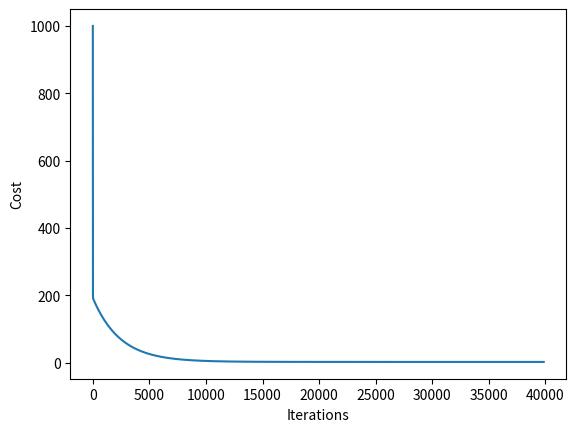
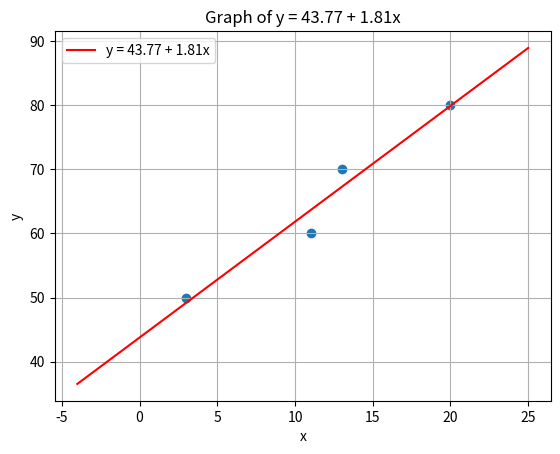

Source code (Python) for these figures, in order:
import numpy as np
from time import perf_counter as pf
from matplotlib import pyplot as plt
from mpl_toolkits import mplot3d


def timer(function):
    def wrapper(*args, **kwargs):
        t0 = pf()
        proccessedFunc = function(*args, **kwargs)
        t1 = pf()
        time = t1 - t0
        print(function.__name__,"took",time,"second.")
        return proccessedFunc
    return wrapper


@timer
def statsLinReg(points) -> tuple:
    """y = a + bx"""
    xAVG = sum([point[0] for point in points]) / len(points)
    SSXX = sum([(xAVG - point[0]) ** 2 for point in points])
    xDIFF = [(xAVG - point[0]) for point in points]
    yAVG = sum([point[1] for point in points]) / len(points)
    yDIFF = [(yAVG - point[1]) for point in points]
    SSXY = sum([xDIFF[index] * yDIFF[index] for index in range(len(xDIFF))])
    b = SSXY / SSXX
    a = yAVG - b * xAVG
    print(f'y = {a} + {b}x')
    return a, b


@timer
def linReg(inputs, outputs) -> tuple:
    rate = 0.001
    constant = 10
    gradient = 10
    cost = (1 / 2 * len(inputs)) * sum([(constant + gradient * inputs[i] - outputs[i]) ** 2 for i in range(len(inputs))])
    prevCost = 88888888
    while cost != prevCost:
        temp1, temp2, temp3 = gradient, constant, cost
        constant -= (rate / len(inputs)) * sum([(temp2 + temp1*inputs[i] - outputs[i]) for i in range(len(inputs))])
        gradient -= ((rate / len(inputs)) * sum([(temp2 + temp1*inputs[i] - outputs[i])*inputs[i] for i in range(len(inputs))]))
        cost = (1/2*len(inputs))* sum([(constant + gradient*inputs[i] - outputs[i])**2 for i in range(len(inputs))])
        prevCost = temp3

    print(f'y = {round(constant, 2)} + {round(gradient, 2)}x')
    print("COST:", cost)
    fig = plt.figure()
    ax = fig.gca()
    ax.scatter(inputs, outputs)
    x = np.linspace(np.amin(np.array(inputs)) - 5, np.amax(np.array(inputs)) + 5, num=1000)
    y = constant + gradient*x
    plt.plot(x, y, 'r', label=f'y = {round(constant, 2)} + {round(gradient, 2)}x')
    plt.title(f'Graph of y = {round(constant, 2)} + {round(gradient, 2)}x')
    plt.xlabel('x')
    plt.ylabel('y')
    plt.legend(loc='upper left')
    plt.grid()
    plt.show()
    return constant, gradient


@timer
def multiVarLinReg(inputs, outputs, rate=1) -> np.ndarray:
    """"
    Takes in 2D-array. Each array is one grouping of each labels values(one point on n-dimensional plane.
    """
    NOofFeatures = len(inputs[0]) + 1
    NOofItems = len(inputs)
    for input in inputs:
        input.insert(0, 1)#Inserts 1 into each group of label at index 0 to compensate for the constant weight.
    inputs = np.array(inputs)
    weights = np.full((1, NOofFeatures), 1, np.float32)
    cost = float(sum([(np.dot(weights, inputs[i]) - outputs[i])**2 for i in range(NOofItems)]))/(2*NOofItems)
    prevCost = 88888888
    index = 0
    iter = []
    costs = []
    while cost < prevCost:
        tempCost = cost
        temp = weights
        for j in range(weights.shape[1]):
            weights[0, j] -= (rate/NOofItems)*np.sum(np.multiply(np.dot(temp, inputs.transpose()) - outputs, inputs[:, j]))
        cost = np.sum([(np.matmul(weights, inputs[i]) - outputs[i])**2 for i in range(NOofItems)])/(2*NOofItems)
        costs.append(cost)
        index += 1
        iter.append(index)
        prevCost = tempCost
    alphabet = 'abcdefghijklmnopqrstuvwxyz'
    string = str(weights[0][0])
    for index in range(1, len(weights[0])):
        string +=' +' + str(weights[0][index]) + '' + alphabet[index - 1]
    print(string)#Prints Linear Regression equation
    print("Cost is:", cost)
    plt.plot(iter, costs)
    plt.xlabel("Iterations")
    plt.ylabel("Cost")
    plt.show()
    if NOofFeatures == 2:
        fig = plt.figure()
        ax = fig.gca()
        ax.scatter(inputs[:, 1], outputs)
        x = np.linspace(np.amin(np.array(inputs)) - 5, np.amax(np.array(inputs)) + 5, num=1000)
        y = weights[0][0] + weights[0][1]*x
        plt.plot(x, y, 'r', label=f'y = {round(float(weights[0][0]), 2)} + {round(float(weights[0][1]),2)}x')
        plt.title(f'Graph of y = {round(float(weights[0][0]), 2)} + {round(float(weights[0][1]), 2)}x')
        plt.xlabel('x')
        plt.ylabel('y')
        plt.legend(loc='upper left')
        plt.grid()
        plt.show()
    if NOofFeatures == 3:
        ax = plt.axes(projection='3d')
        points = inputs.tolist()
        for i in range(len(points)):
            points[i].append(outputs[i])
        points = np.array(points)
        ax.scatter3D(points[:, 1], points[:, 2], points[:, 3])
        x = np.linspace(np.amin(points[:, 1], axis=-1) - 5, np.amax(points[:, 1], axis=-1) + 5, num=10)
        y = np.linspace(np.amin(points[:, 2], axis=-1) - 5, np.amax(points[:, 2], axis=-1) + 5, num=10)
        line = np.array([weights[0][0] + weights[0][1]*x[i] + weights[0][2]*y[i] for i in range(10)])
        #Cant plot 3D as the equation of a 3d line isnt z=ax+bc REMEMBER LINEAR ALGEBRA
        ax.plot3D(x, y, line, color='r', label=f'Graph of z = {round(float(weights[0][0]), 2)} + {round(float(weights[0][1]), 2)}x + {round(float(weights[0][2]), 2)}y')
        plt.title(f'Graph of z = {round(float(weights[0][0]), 2)} + {round(float(weights[0][1]), 2)}x + {round(float(weights[0][2]), 2)}y')
        ax.set_xlabel('x')
        ax.set_ylabel('y')
        ax.set_zlabel('z')
        plt.legend(loc='upper left')
        plt.grid()
        plt.show()

    return(weights)


input = [[3], [11], [13], [20]]
output = [50, 60, 70, 80]  # First value is constant and thus needs one more value than the number of inputs
multiVarLinReg(input, output, rate=0.001)
#linReg([10,20,30],[20,40,60])
#statsLinReg([[10,20], [30,40], [50,60]])
